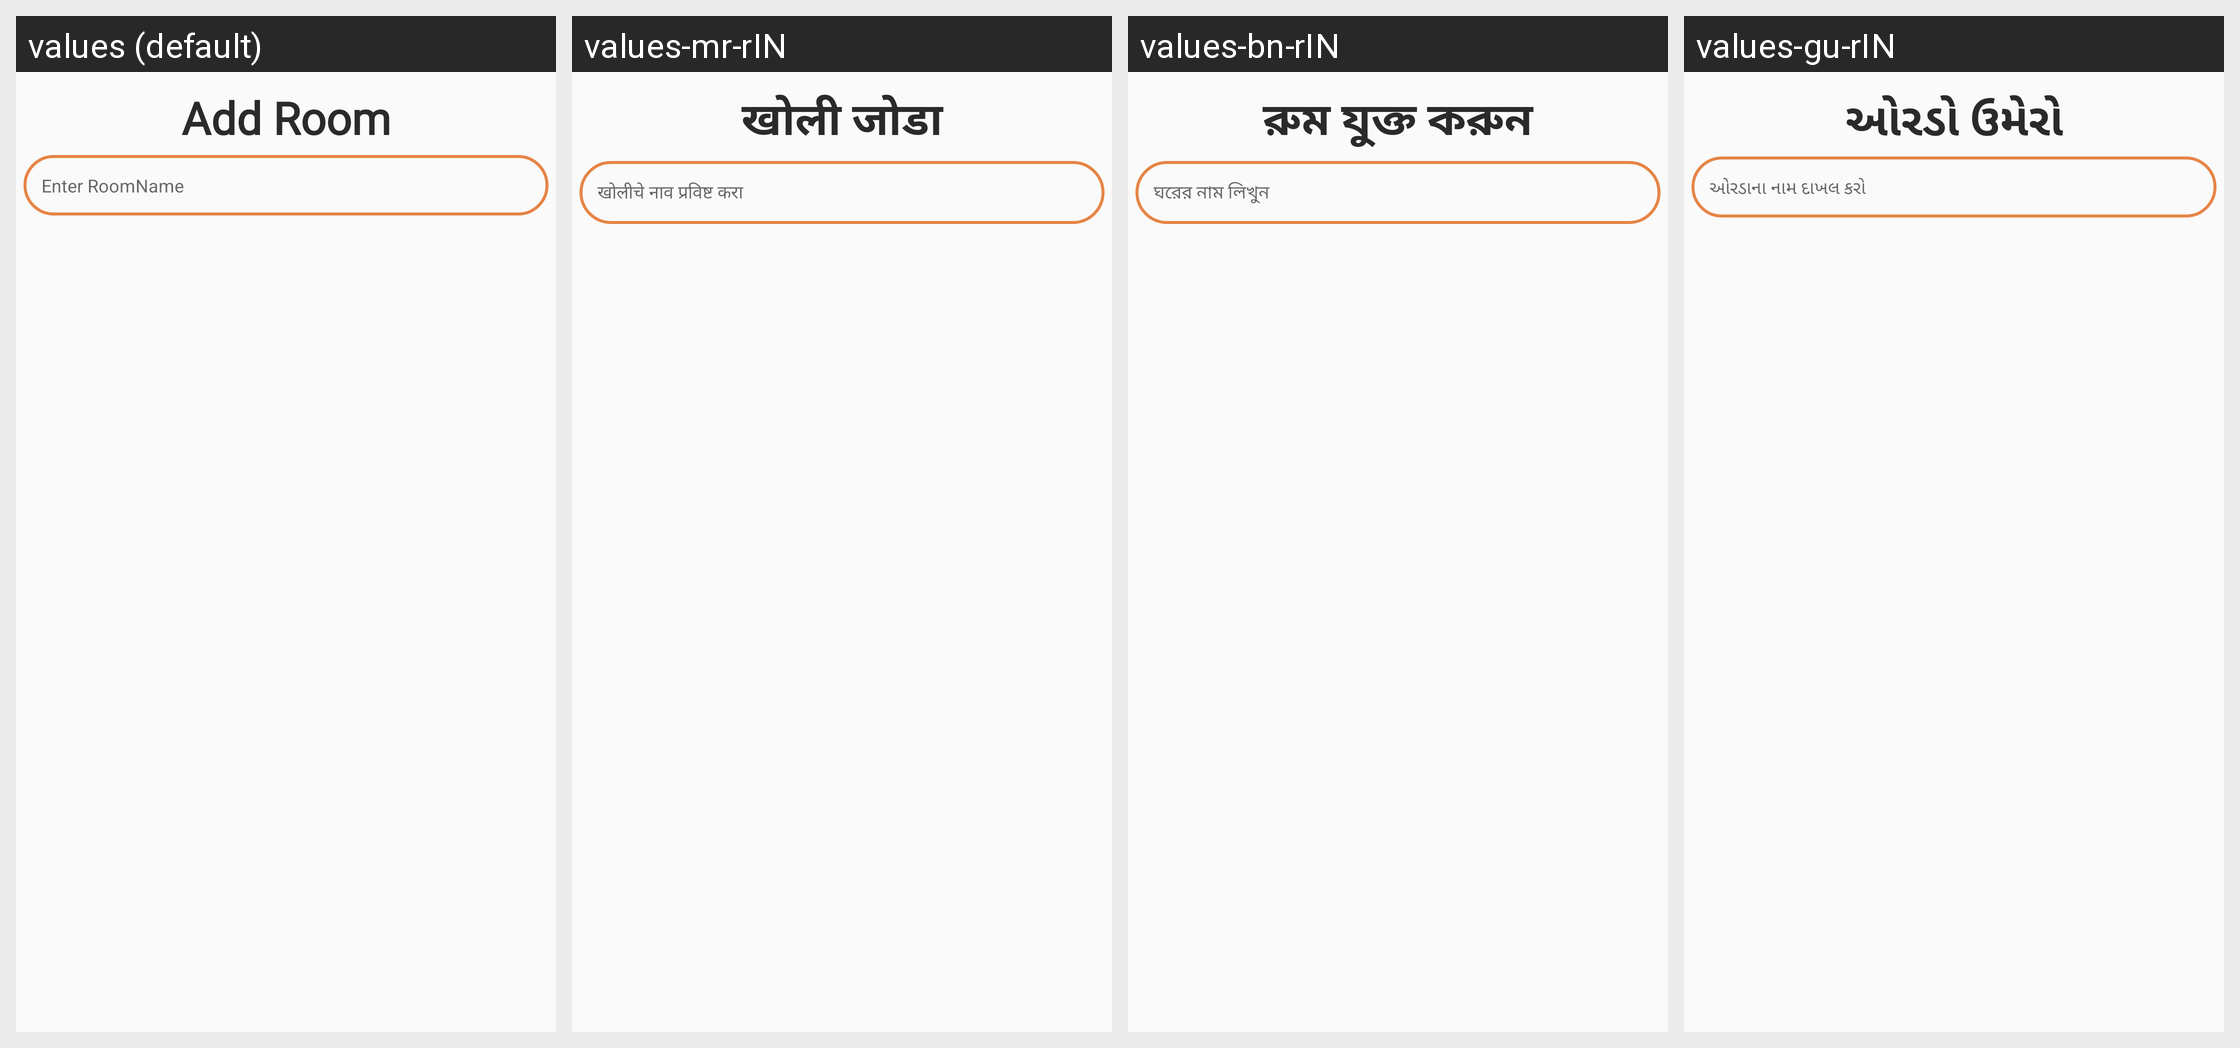

The Android screen above is rendered under several locales of the same app. Produce the string resources it draws, with the default and per-locale values.
Android screen res/layout/add_room.xml rendered under 4 locales, left to right: values (default), values-mr-rIN, values-bn-rIN, values-gu-rIN. Device: Nexus 5 (rendered at 1080×1920; each locale shown at half size, 540×960, under a caption strip naming it); theme StartTheme.
Other locales in the repository, not shown: values-fr-rFR, values-hi-rIN, values-ja-rJP, values-ru-rRU.
Strings drawn on this screen, with the default value and each locale's value (text and hints the layout hard-codes, and strings that could not be matched under every locale, appear in the picture but are not listed):

add_room
  values: Add Room
  values-mr-rIN: खोली जोडा
  values-bn-rIN: রুম যুক্ত করুন
  values-gu-rIN: ઓરડો ઉમેરો

enter_roomname
  values: Enter RoomName
  values-mr-rIN: खोलीचे नाव प्रविष्ट करा
  values-bn-rIN: ঘরের নাম লিখুন
  values-gu-rIN: ઓરડાના નામ દાખલ કરો
